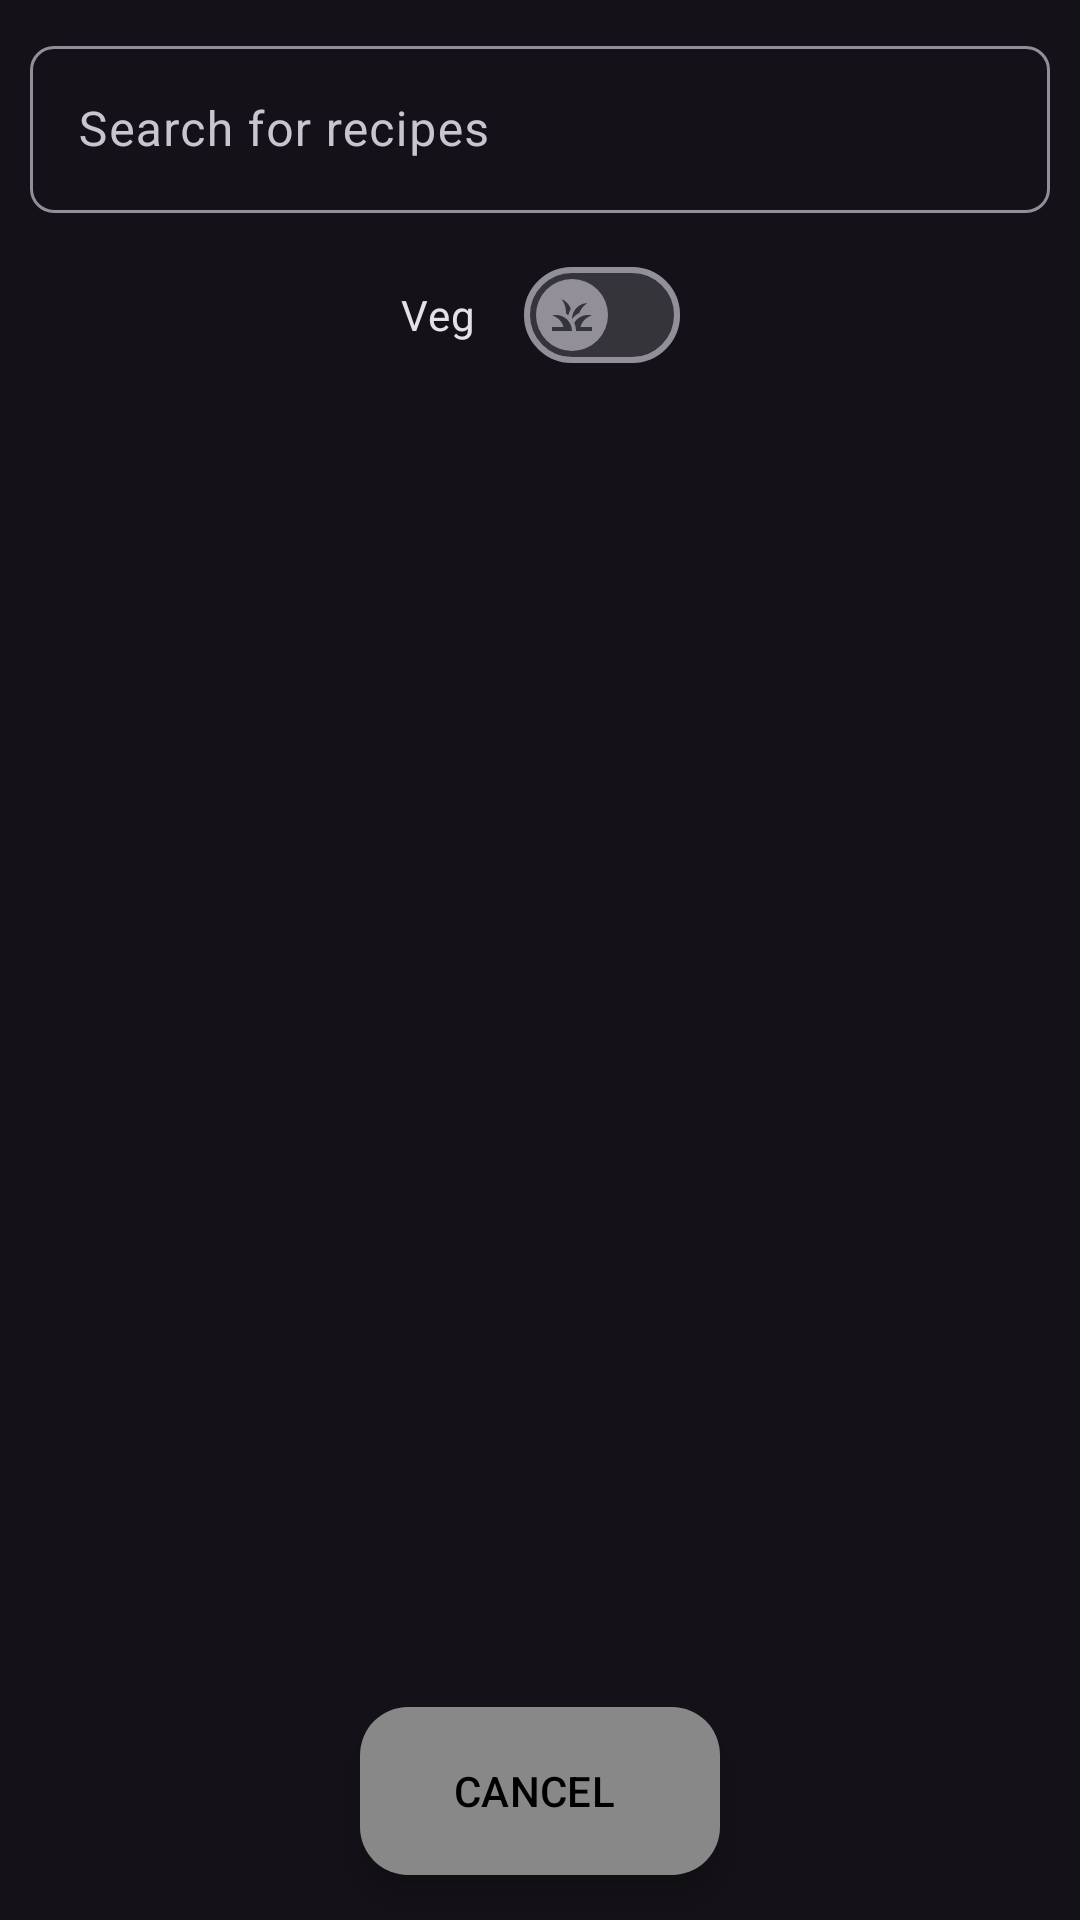

Layout XML and referenced resources for this Android screen:
<!-- AndroidManifest.xml: application theme Theme.MealMate -->
<!-- res/layout/activity_recipe_search.xml -->
<?xml version="1.0" encoding="utf-8"?>

<androidx.constraintlayout.widget.ConstraintLayout
    xmlns:android="http://schemas.android.com/apk/res/android"
    xmlns:app="http://schemas.android.com/apk/res-auto"
    android:layout_width="match_parent"
    android:layout_height="match_parent">

    <com.google.android.material.textfield.TextInputLayout
        android:id="@+id/recipeSearchField"
        android:layout_width="0dp"
        android:layout_height="wrap_content"
        app:layout_constraintTop_toTopOf="parent"
        app:layout_constraintStart_toStartOf="parent"
        app:layout_constraintEnd_toEndOf="parent"
        android:padding="10dp"
        app:hintTextColor="@color/gray"
        app:boxCornerRadiusTopEnd="8dp"
        app:boxCornerRadiusBottomEnd="8dp"
        app:boxCornerRadiusBottomStart="8dp"
        app:boxCornerRadiusTopStart="8dp"
        android:hint="@string/search_for_recipes"
        app:startIconDrawable="@drawable/ic_search"
        app:endIconMode="clear_text">

        <com.google.android.material.textfield.TextInputEditText
            android:layout_width="match_parent"
            android:layout_height="wrap_content"
            />

    </com.google.android.material.textfield.TextInputLayout>

    <com.google.android.material.materialswitch.MaterialSwitch
        android:id="@+id/vegSwitch"
        android:layout_width="wrap_content"
        android:layout_height="wrap_content"
        app:layout_constraintTop_toBottomOf="@id/recipeSearchField"
        app:layout_constraintStart_toStartOf="parent"
        app:layout_constraintEnd_toEndOf="parent"
        android:checked="false"
        android:text="@string/veg"
        android:textColorHighlight="@color/primary_light_color"
        android:shadowColor="@color/primary_light_color"
        app:thumbIcon="@drawable/ic_plant"/>

    <TextView
        android:id="@+id/noRecipesTextView"
        android:layout_width="wrap_content"
        android:layout_height="wrap_content"
        android:text="@string/no_matching_recipes_found"
        android:textColor="@android:color/white"
        android:visibility="gone"
        app:layout_constraintTop_toBottomOf="@id/vegSwitch"
        app:layout_constraintStart_toStartOf="parent"
        app:layout_constraintEnd_toEndOf="parent" />

    <ListView
        android:id="@+id/recipeSearchList"
        android:layout_width="0dp"
        android:layout_height="0dp"
        android:divider="@null"
        android:dividerHeight="0dp"
        app:layout_constraintBottom_toBottomOf="parent"
        app:layout_constraintEnd_toEndOf="parent"
        app:layout_constraintStart_toStartOf="parent"
        app:layout_constraintTop_toBottomOf="@id/vegSwitch" />

    <com.google.android.material.floatingactionbutton.ExtendedFloatingActionButton
        android:id="@+id/recipe_search_cancel_btn"
        android:layout_width="wrap_content"
        android:layout_height="wrap_content"
        android:text="@string/cancel"
        android:textColor="@color/black"
        app:cornerRadius="8dp"
        app:elevation="4dp"
        android:layout_marginBottom="15dp"
        app:icon="@drawable/ic_cross"
        app:iconTint="@color/black"
        app:backgroundTint="@color/gray"
        app:layout_constraintBottom_toBottomOf="parent"
        app:layout_constraintEnd_toEndOf="parent"
        app:layout_constraintStart_toStartOf="parent" />

</androidx.constraintlayout.widget.ConstraintLayout>
<!-- resources referenced by this layout -->
<resources>
  <color name="black">#FF000000</color>
  <color name="gray">#888</color>
  <color name="primary_light_color">#CC6C3E</color>
  <!-- drawable ic_plant (drawable) -->
  <vector android:height="24dp" android:tint="#008403"
      android:viewportHeight="24" android:viewportWidth="24"
      android:width="24dp" xmlns:android="http://schemas.android.com/apk/res/android">
      <path android:fillColor="@android:color/white" android:pathData="M12,20H2v-2h5.75l0,0C7.02,15.19 4.81,12.99 2,12.26C2.64,12.1 3.31,12 4,12C8.42,12 12,15.58 12,20zM22,12.26C21.36,12.1 20.69,12 20,12c-2.93,0 -5.48,1.58 -6.88,3.93c0.29,0.66 0.53,1.35 0.67,2.07c0.13,0.65 0.2,1.32 0.2,2h2h6v-2h-5.75C16.98,15.19 19.19,12.99 22,12.26zM15.64,11.02c0.78,-2.09 2.23,-3.84 4.09,-5C15.44,6.16 12,9.67 12,14c0,0.01 0,0.02 0,0.02C12.95,12.75 14.2,11.72 15.64,11.02zM11.42,8.85C10.58,6.66 8.88,4.89 6.7,4C8.14,5.86 9,8.18 9,10.71c0,0.21 -0.03,0.41 -0.04,0.61c0.43,0.24 0.83,0.52 1.22,0.82C10.39,10.96 10.83,9.85 11.42,8.85z"/>
  </vector>
  <string name="cancel">CANCEL</string>
  <string name="no_matching_recipes_found">No matching recipes found!</string>
  <string name="search_for_recipes">Search for recipes</string>
  <string name="veg">Veg</string>
  <style name="Theme.MealMate" parent="Base.Theme.MealMate" />
  <style name="Base.Theme.MealMate" parent="Theme.Material3.Dark.NoActionBar">
          
           <item name="colorPrimary">@color/black</item>
      </style>
</resources>
